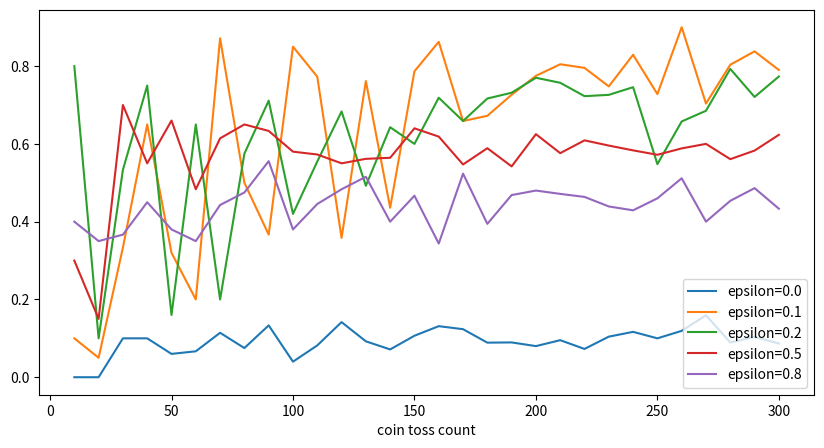

Generate this figure with matplotlib:
import random
import numpy as np

class CoinToss():

    def __init__(self, head_probs, max_episode_steps = 30):
        self.head_probs = head_probs
        self.max_episode_steps = max_episode_steps
        self.toss_count = 0

    def __len__(self):
        return len(self.head_probs)

    def reset(self):
        self.toss_count = 0

    def step(self, action):
        final = self.max_episode_steps - 1
        if self.toss_count > final:
            raise Exception("The step count exceeded maximum. \ Please reset env.")
        else:
            done = True if self.toss_count == final else False
        
        if action >= len (self.head_probs):
            raise Exception("The No.{} coin deosen't exist".format(action))
        else:
            head_prob = self.head_probs[action]
            if random.random() < head_prob:
                reward = 1.0
            else:
                reward = 0.0
            self.toss_count += 1
            return reward, done


class EpsilonGreedyAgent():

    def __init__(self, epsilon):
        self.epsilon = epsilon
        self.V = []

    def policy(self):
        coins = range(len(self.V))
        if random.random() < self.epsilon:
            return random.choice(coins)
        else:
            # greedy
            return np.argmax(self.V)

    def play(self, env):
        # initialize estimation
        N = [0] * len(env)

        # expectation value
        self.V = [0] * len(env)

        env.reset()
        done = False
        rewards = []
        while not done:
            selected_coin = self.policy()
            reward, done = env.step(selected_coin)
            rewards.append(reward)

            n = N[selected_coin]
            coin_average = self.V[selected_coin]
            new_average = (coin_average * n + reward) / (n + 1)
            N[selected_coin] += 1
            self.V[selected_coin] = new_average

        return rewards

if __name__ =="__main__":
    import pandas as pd
    import matplotlib.pyplot as plt

    def main():
        env = CoinToss([0.1, 0.5, 0.1, 0.9, 0.1])
        epsilons = [0.0, 0.1, 0.2, 0.5, 0.8]
        game_steps = list(range(10, 310, 10))
        result = {}
        for e in epsilons:
            agent = EpsilonGreedyAgent(epsilon = e)
            means = []
            for s in game_steps:
                env.max_episode_steps = s
                rewards = agent.play(env)
                means.append(np.mean(rewards))
            result["epsilon={}".format(e)] = means
        result["coin toss count"] = game_steps
        result = pd.DataFrame(result)
        result.set_index("coin toss count", drop = True, inplace = True)
        result.plot.line(figsize=(10, 5))
        plt.show()
    
    main()
        
